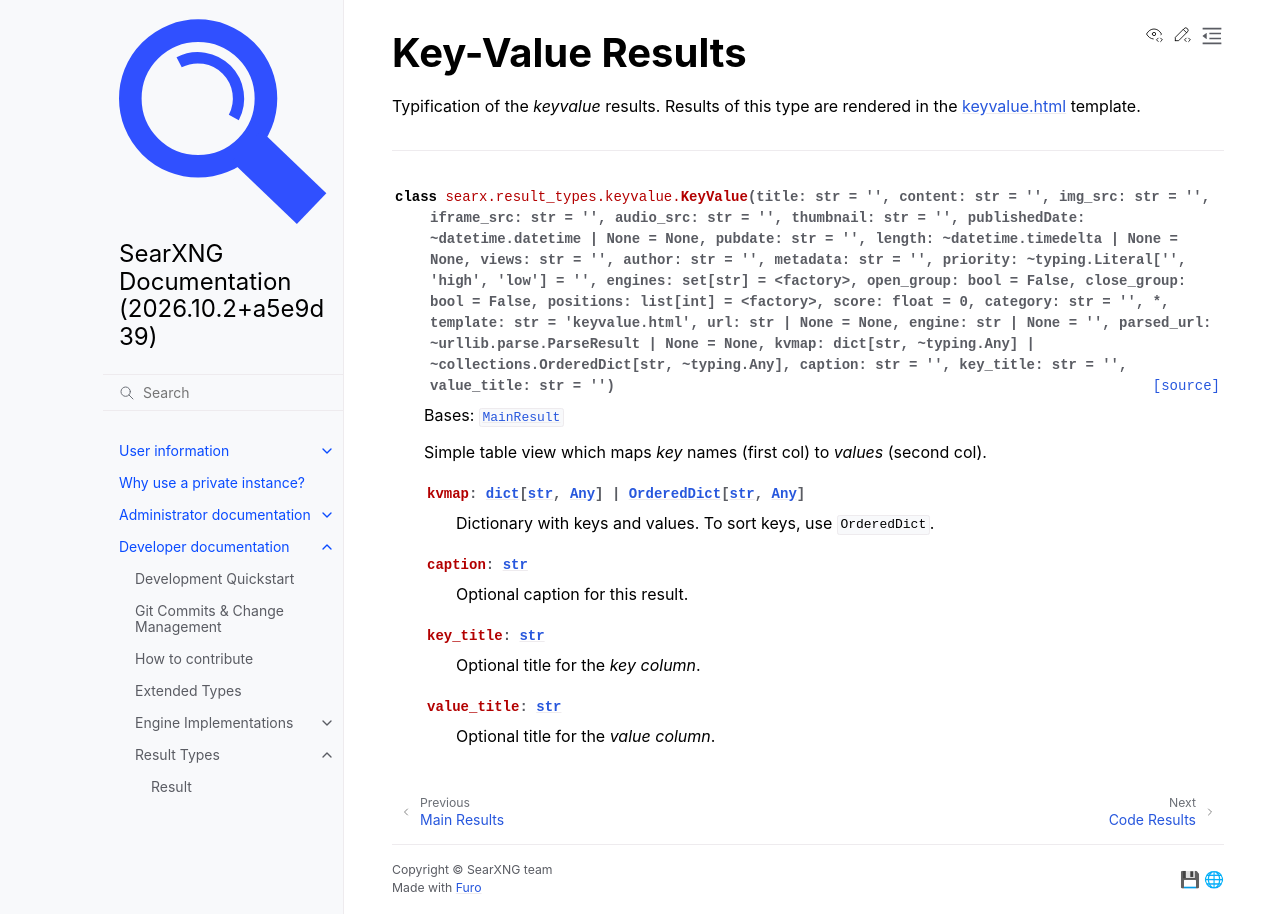

repository: Quad4-Software/void-search · page: dev/result_types/main/keyvalue.html · generator: sphinx

.. _result_types.keyvalue:

=================
Key-Value Results
=================

.. automodule:: searx.result_types.keyvalue
